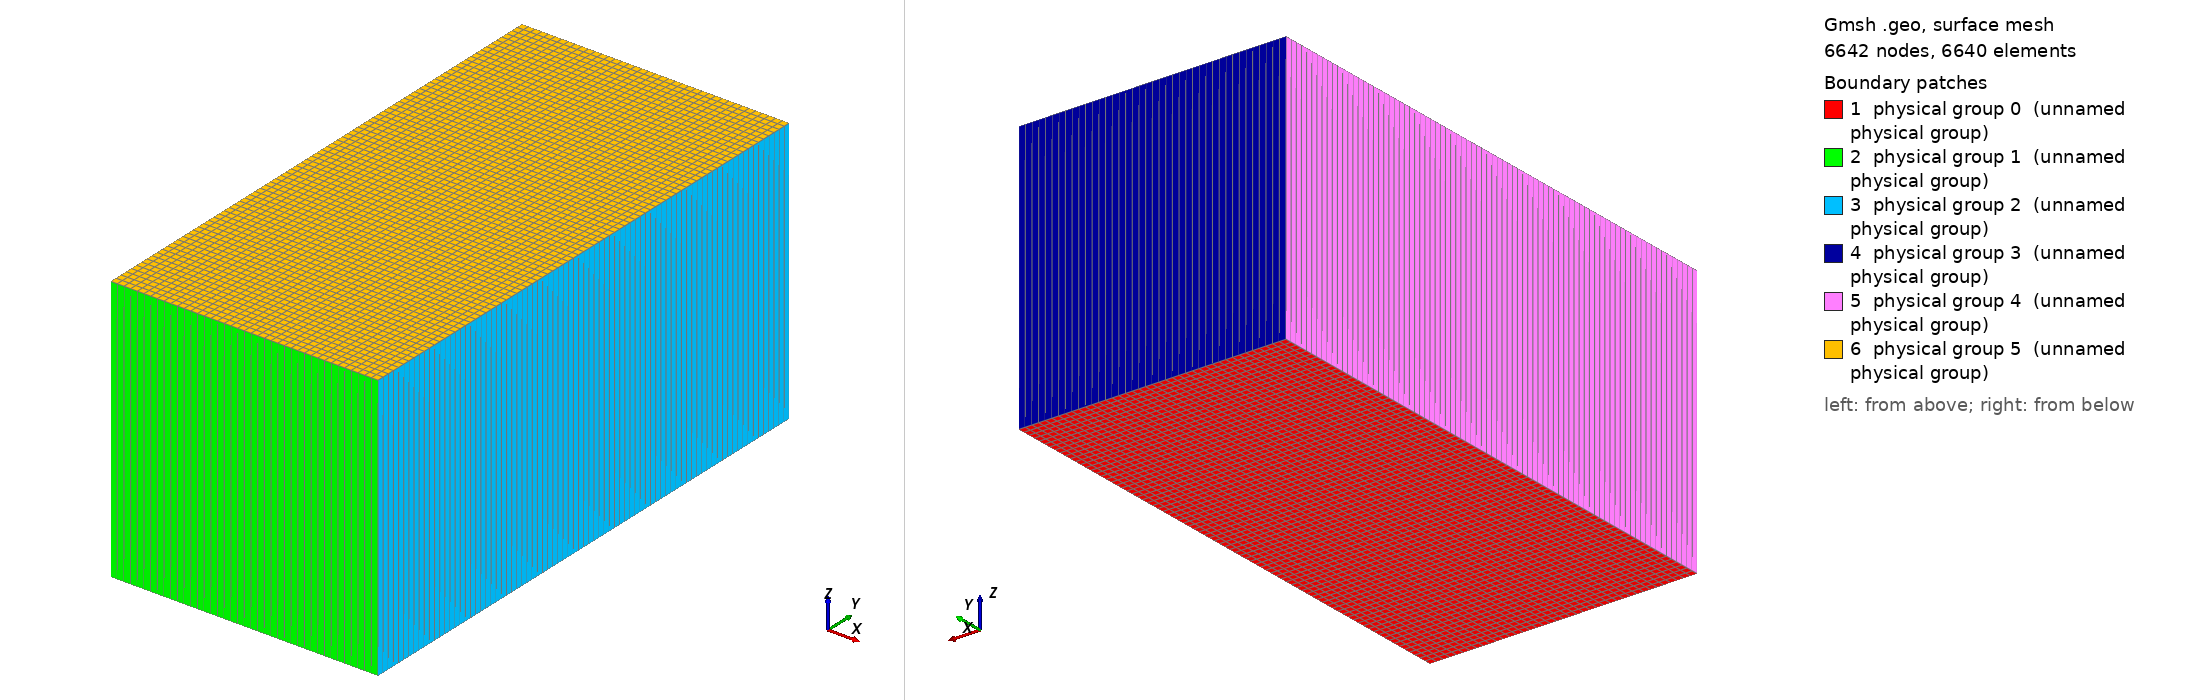

Gmsh geometry script, surface-meshed: 6642 nodes, 6640 surface elements. Boundary patches (legend numbers): 1 physical group 0 (unnamed physical group), 2 physical group 1 (unnamed physical group), 3 physical group 2 (unnamed physical group), 4 physical group 3 (unnamed physical group), 5 physical group 4 (unnamed physical group), 6 physical group 5 (unnamed physical group). Left view from above one corner, right view from below the opposite corner. Legend entries are the model's physical surfaces. The drawing asked Gmsh for element sizes between 1% and 20% of the model's largest extent; the script's own settings can give other sizes.

=== 3D_biaxial_40.geo (drawn) ===
/***********************************************/
/* Parameters  */
xmin = 0;
xmax = 60;
ymin = 0;
ymax =120;
zmin = 0;
zmax = 60;
/****** MESH ***********/
nb_cells_x = 40; // nb cells in X dir along fault

nb_cells_y = 80;
progress_coeff = 1; // progression coefficient (for denser regular mesh towards top)

nb_cells_z = 1;
/***********************************************/

lc1 = 1.0; // irrelevant
lc2 = 1.0; // irrelevant
Point(1) = {xmin, ymin, 0, lc1};
Point(2) = {xmax, ymin,  0, lc1};
Point(3) = {xmax, ymax, 0, lc1};
Point(4) = {xmin, ymax, 0, lc1};

Line(1) = {1,2};
Line(2) = {2,3};
Line(3) = {3,4};
Line(4) = {4,1};

Line Loop(1) = {1,2,3,4};

Printf("Buidling fully regular mesh (with hex)");
Transfinite Line{2,-4} = nb_cells_y + 1 Using Bump progress_coeff;
Transfinite Line{1,3} = nb_cells_x + 1;

Ruled Surface(11) = {1};
Transfinite Surface{11} = {1,2,3,4}; // points indices, ordered

Recombine Surface {11};

z_total = zmax - zmin;

tmp1[] = Extrude {0.0,0.0,z_total}{ Surface{11}; Layers{nb_cells_z}; Recombine;};
Printf("tmp1[0]=%g",tmp1[0]); // back surface index
Printf("tmp1[1]=%g",tmp1[1]); // volume index
Printf("tmp1[2]=%g",tmp1[2]); // top surface index
Printf("tmp1[3]=%g",tmp1[3]); // left surface index
Printf("tmp1[4]=%g",tmp1[4]); // bottom surface index
Printf("tmp1[5]=%g",tmp1[5]); // right surface index

//Physical Line must start from 0
Physical Surface(0) = {11};       // back (in Z)
Physical Surface(1) = {tmp1[2]};  // bottom (in Y)
Physical Surface(2) = {tmp1[3]};  // right (in X)
Physical Surface(3) = {tmp1[4]};  // top (in Y)
Physical Surface(4) = {tmp1[5]};  // left (in X)
Physical Surface(5) = {tmp1[0]};  // front (in Z)

Physical Volume(0) = {tmp1[1]}; // block
